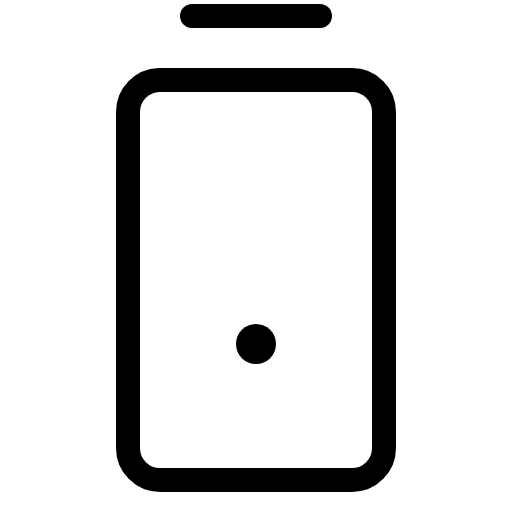
t = 0.00 s
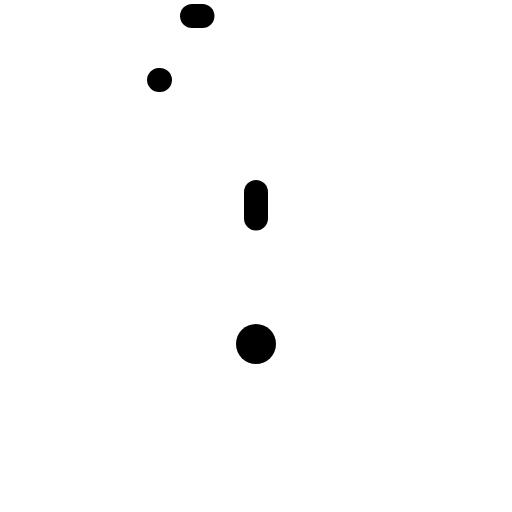
t = 0.60 s
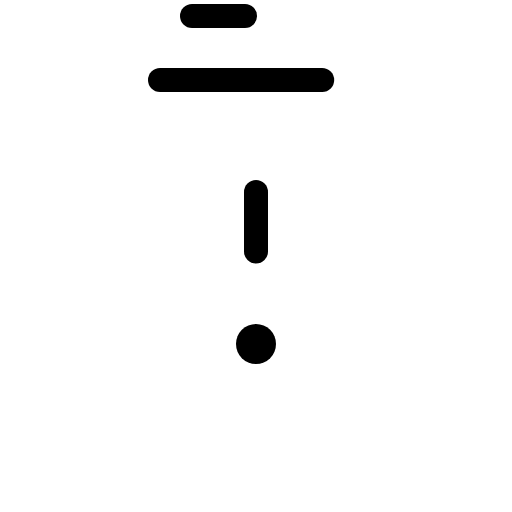
t = 0.98 s
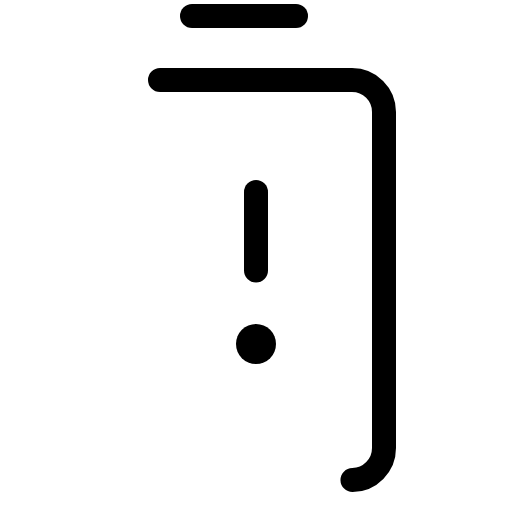
t = 1.35 s
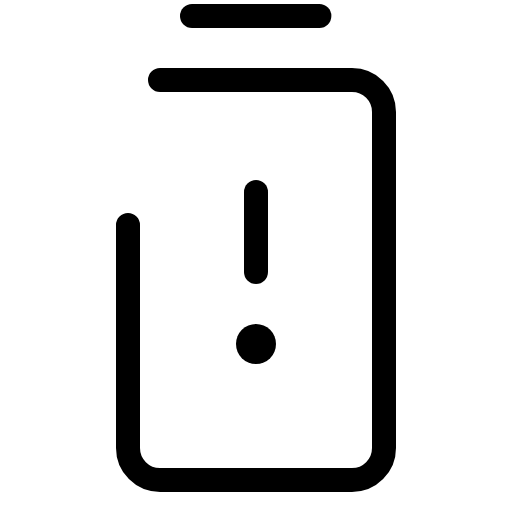
t = 1.73 s
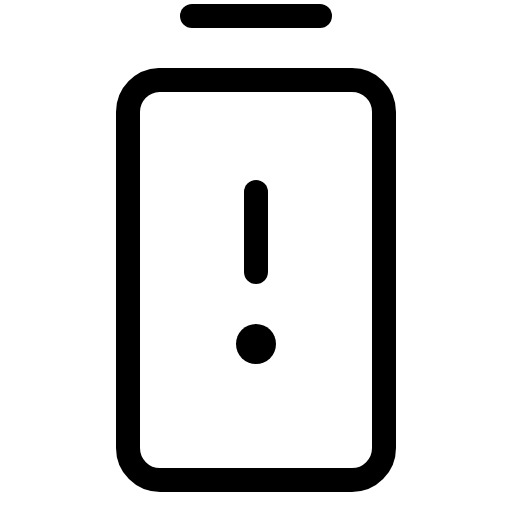
t = 2.10 s

The animated SVG that drew these frames (rendered in a browser with its animation timeline set to each time). Animation: 1 CSS @keyframes rule; one cycle of 2.10 s.

<svg xmlns="http://www.w3.org/2000/svg" viewBox="0 0 256 256">
  <style>
    .draw-line {
      stroke-dasharray: 1;
      stroke-dashoffset: 0;
    }
    svg:hover .draw-line {
      animation: phosphor-draw-in 1.5s ease-in-out forwards;
    }
    @keyframes phosphor-draw-in {
      from { stroke-dashoffset: 1; }
      to { stroke-dashoffset: 0; }
    }
  </style><rect width="256" height="256" fill="none"/><line x1="128" y1="96" x2="128" y2="136" fill="none" stroke="currentColor" stroke-linecap="round" stroke-linejoin="round" stroke-width="12" class="draw-line" pathLength="1" style="animation-delay: 0s"/><circle cx="128" cy="172" r="10"/><line x1="96" y1="8" x2="160" y2="8" fill="none" stroke="currentColor" stroke-linecap="round" stroke-linejoin="round" stroke-width="12" class="draw-line" pathLength="1" style="animation-delay: 0.3s"/><rect x="64" y="40" width="128" height="200" rx="16" fill="none" stroke="currentColor" stroke-linecap="round" stroke-linejoin="round" stroke-width="12" class="draw-line" pathLength="1" style="animation-delay: 0.6s"/></svg>
